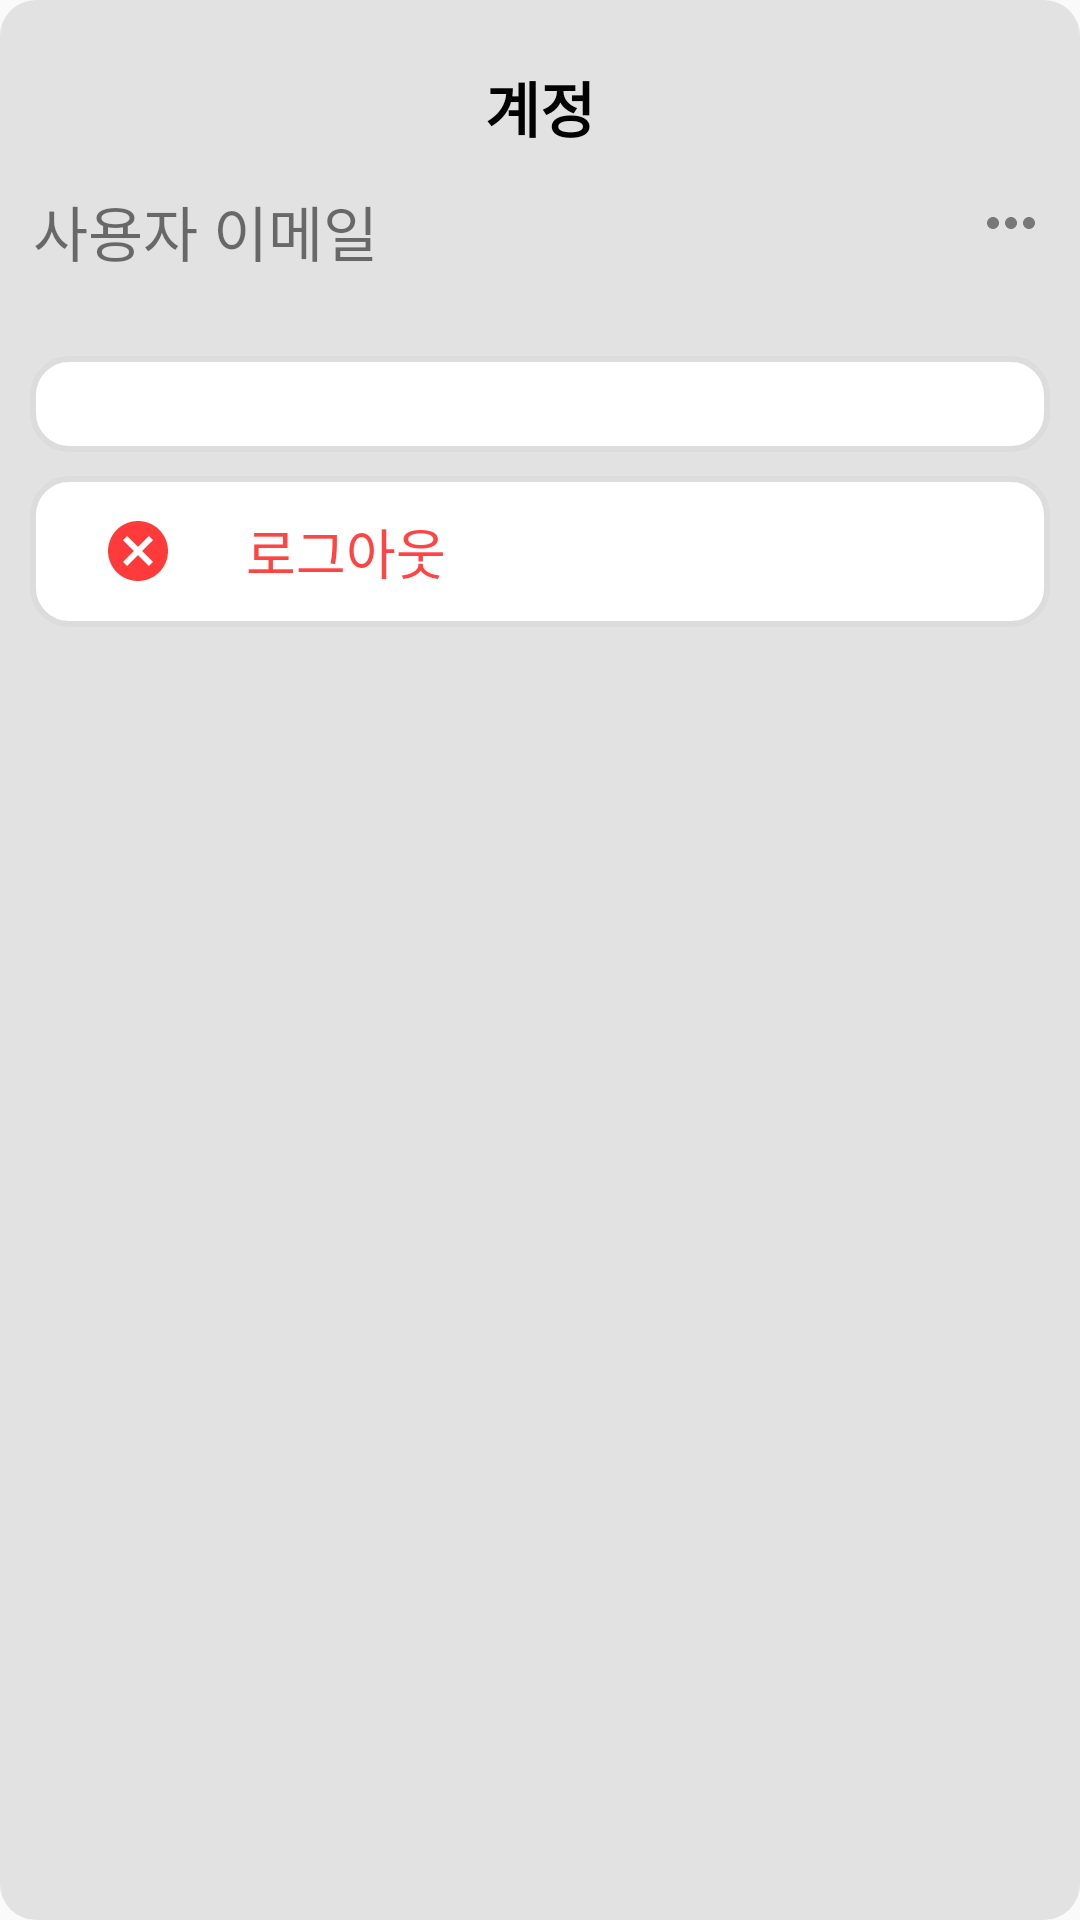

The Android layout XML behind this screen, and the referenced resources:
<!-- AndroidManifest.xml: application theme Theme.ShareNote -->
<!-- res/layout/account_layout.xml -->
<?xml version="1.0" encoding="utf-8"?>
<LinearLayout xmlns:android="http://schemas.android.com/apk/res/android"
    android:layout_width="match_parent"
    android:layout_height="wrap_content"
    android:orientation="vertical"
    android:background="@drawable/rectangle"
    android:padding="10dp">

    <RelativeLayout
        android:layout_width="match_parent"
        android:layout_height="wrap_content"
        android:layout_marginTop="10dp"
        android:orientation="horizontal"
        android:gravity="center_vertical"
        android:padding="1dp">

        <TextView
            android:layout_width="wrap_content"
            android:layout_height="wrap_content"
            android:layout_weight="1"
            android:layout_centerHorizontal="true"
            android:layout_centerVertical="true"
            android:text="계정"
            android:textStyle="bold"
            android:textSize="20sp"
            android:textColor="@color/black"/>

    </RelativeLayout>

    <RelativeLayout
        android:layout_width="match_parent"
        android:layout_height="wrap_content"
        android:layout_marginTop="10dp"
        android:layout_marginBottom="10dp"
        android:orientation="horizontal"
        android:gravity="center_vertical"
        android:padding="1dp">

        <TextView
            android:id="@+id/email"
            android:layout_width="wrap_content"
            android:layout_height="wrap_content"
            android:layout_weight="1"
            android:layout_centerVertical="true"
            android:text="사용자 이메일"
            android:textSize="20sp" />

        <ImageView
            android:id="@+id/setting_circle"
            android:layout_width="wrap_content"
            android:layout_height="wrap_content"
            android:layout_alignParentEnd="true"
            android:src="@drawable/setting_circle"/>

    </RelativeLayout>


    <ScrollView
        android:layout_width="match_parent"
        android:layout_height="wrap_content"
        android:layout_marginTop="16dp"
        android:layout_marginBottom="16dp">

        <LinearLayout
            android:layout_width="match_parent"
            android:layout_height="wrap_content"
            android:orientation="vertical">

            <RelativeLayout
                android:id="@+id/recycler_layout"
                android:layout_width="match_parent"
                android:layout_height="wrap_content"
                android:background="@drawable/rectangle_white">

                <androidx.recyclerview.widget.RecyclerView
                    android:id="@+id/recyclerViewNotes"
                    android:layout_width="match_parent"
                    android:layout_height="wrap_content"
                    android:layout_marginTop="16dp"
                    android:layout_marginBottom="16dp" />
            </RelativeLayout>

            <RelativeLayout
                android:id="@+id/logoutLayout"
                android:layout_width="match_parent"
                android:layout_height="wrap_content"
                android:layout_marginTop="8dp"
                android:background="@drawable/rectangle_white"
                android:clickable="true"
                android:focusable="true"
                android:onClick="onSettingClick">

                <ImageView
                    android:id="@+id/cancle"
                    android:layout_width="wrap_content"
                    android:layout_height="wrap_content"
                    android:src="@drawable/ic_cancle"
                    android:layout_centerVertical="true"
                    android:layout_marginStart="12dp"
                    android:padding="12dp"/>

                <TextView
                    android:id="@+id/logoutTextView"
                    android:layout_width="wrap_content"
                    android:layout_height="wrap_content"
                    android:layout_toRightOf="@id/cancle"
                    android:text="로그아웃"
                    android:textColor="@android:color/holo_red_light"
                    android:textSize="18sp"
                    android:layout_centerVertical="true"
                    android:padding="12dp"/>

            </RelativeLayout>
        </LinearLayout>
    </ScrollView>

</LinearLayout>
<!-- resources referenced by this layout -->
<resources>
  <color name="black">#FF000000</color>
  <!-- drawable ic_cancle (drawable) -->
  <vector android:height="24dp" android:tint="#FF3A3A"
      android:viewportHeight="24" android:viewportWidth="24"
      android:width="24dp" xmlns:android="http://schemas.android.com/apk/res/android">
      <path android:fillColor="@android:color/white" android:pathData="M12,2C6.47,2 2,6.47 2,12s4.47,10 10,10 10,-4.47 10,-10S17.53,2 12,2zM17,15.59L15.59,17 12,13.41 8.41,17 7,15.59 10.59,12 7,8.41 8.41,7 12,10.59 15.59,7 17,8.41 13.41,12 17,15.59z"/>
  </vector>
  <!-- drawable rectangle (drawable) -->
  <?xml version="1.0" encoding="utf-8"?>
  <shape xmlns:android="http://schemas.android.com/apk/res/android"
      android:shape="rectangle">
      <solid android:color="#E2E2E2"/>
      <corners
          android:bottomLeftRadius="12dp"
          android:bottomRightRadius="12dp"
          android:topLeftRadius="12dp"
          android:topRightRadius="12dp" />
  </shape>
  <!-- drawable rectangle_white (drawable) -->
  <?xml version="1.0" encoding="utf-8"?>
  <shape xmlns:android="http://schemas.android.com/apk/res/android"
      android:shape="rectangle">
      <solid android:color="#FFFFFF"/>
      <corners
          android:bottomLeftRadius="12dp"
          android:bottomRightRadius="12dp"
          android:topLeftRadius="12dp"
          android:topRightRadius="12dp" />
      <stroke
          android:width="2dp"
          android:color="@color/gray"/>
  </shape>
  <!-- drawable setting_circle (drawable) -->
  <vector android:height="24dp" android:tint="#787878"
      android:viewportHeight="24" android:viewportWidth="24"
      android:width="24dp" xmlns:android="http://schemas.android.com/apk/res/android">
      <path android:fillColor="@android:color/white" android:pathData="M6,10c-1.1,0 -2,0.9 -2,2s0.9,2 2,2 2,-0.9 2,-2 -0.9,-2 -2,-2zM18,10c-1.1,0 -2,0.9 -2,2s0.9,2 2,2 2,-0.9 2,-2 -0.9,-2 -2,-2zM12,10c-1.1,0 -2,0.9 -2,2s0.9,2 2,2 2,-0.9 2,-2 -0.9,-2 -2,-2z"/>
  </vector>
  <style name="Theme.ShareNote" parent="android:Theme.Material.Light.NoActionBar" />
  <color name="gray">#dcdcdc</color>
</resources>
